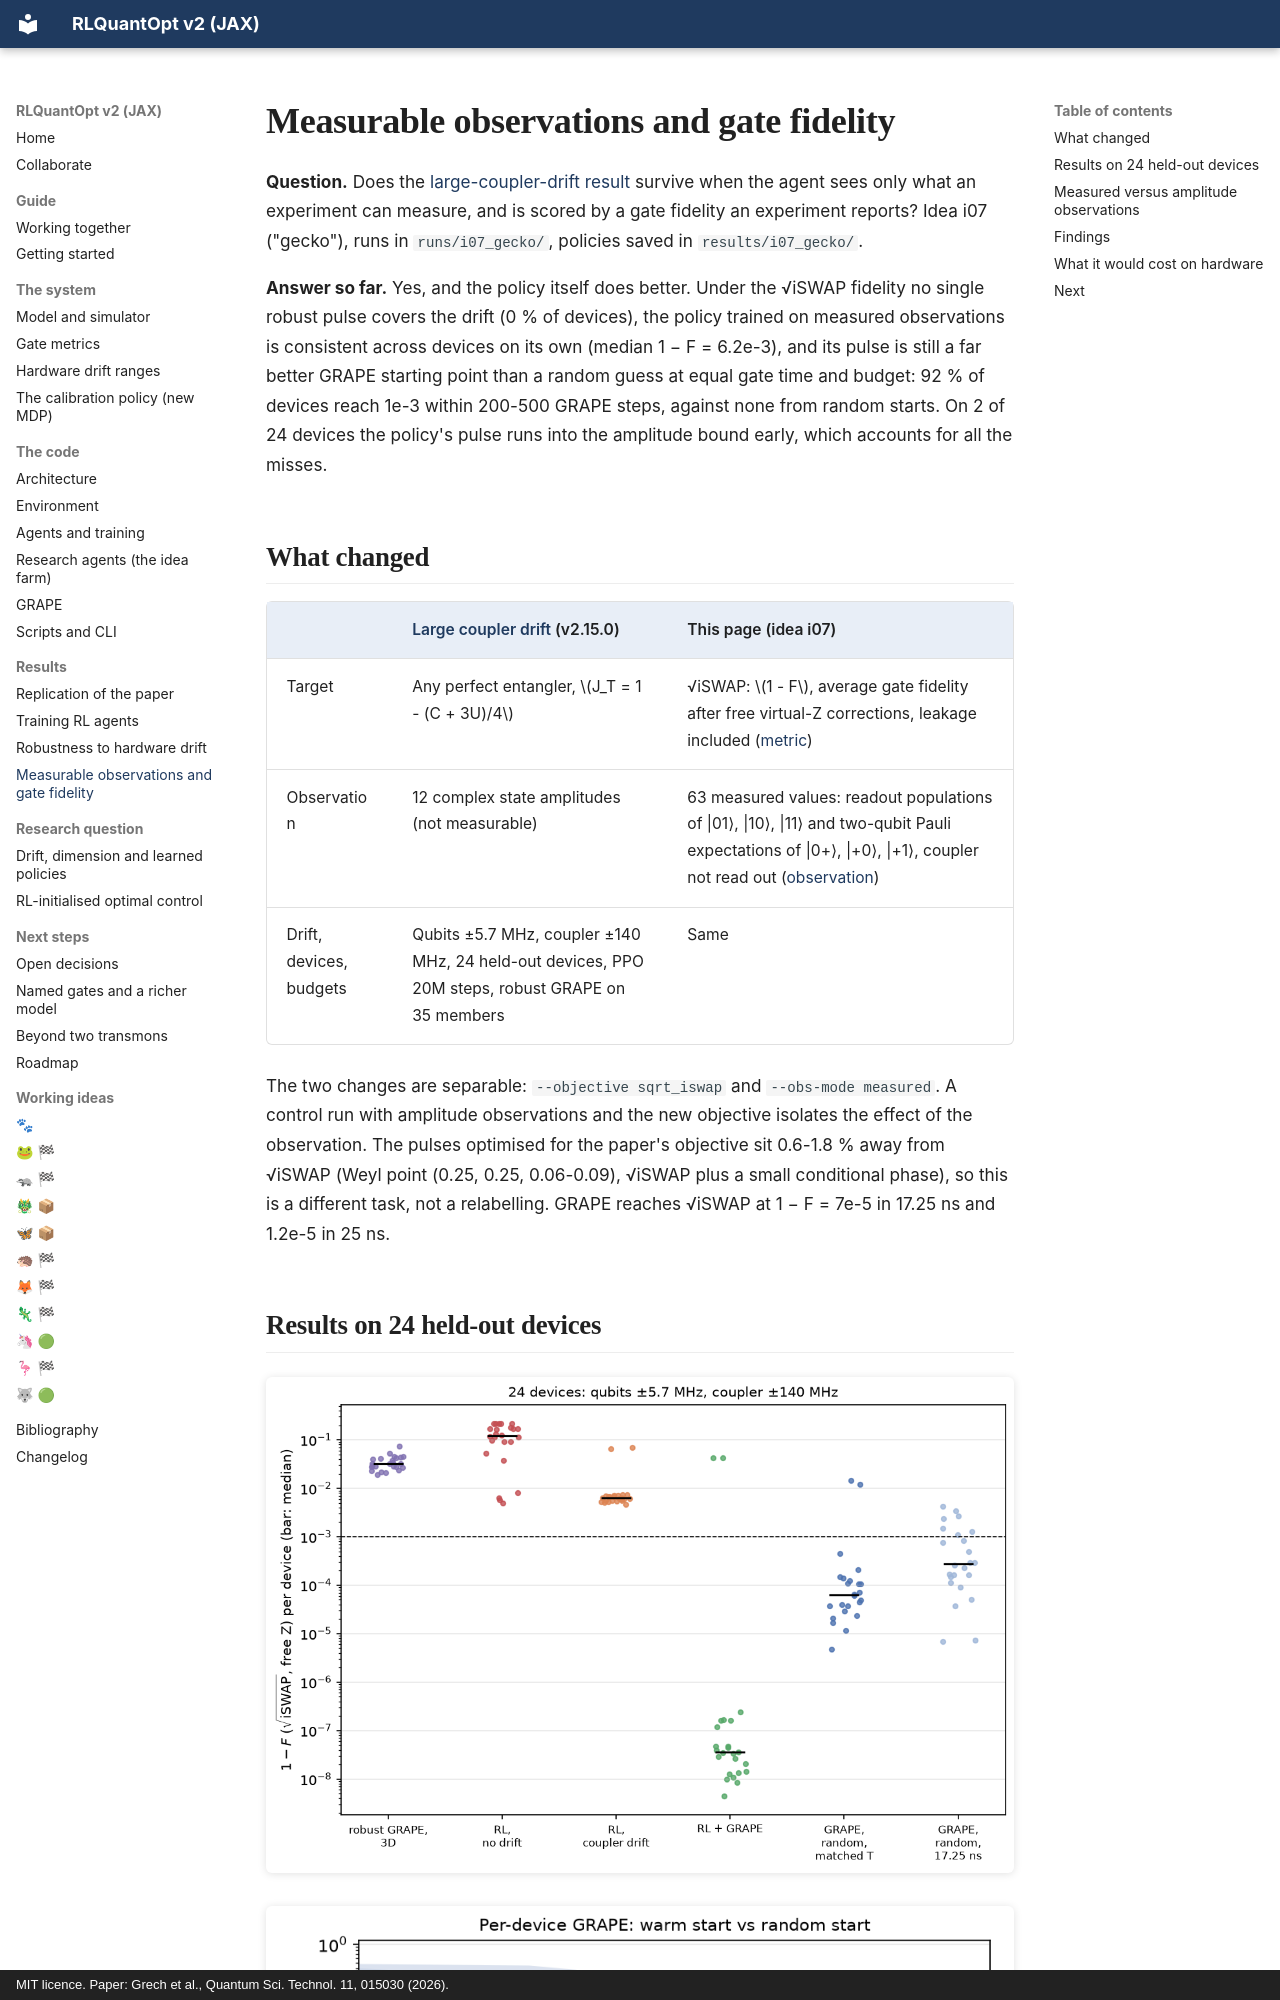

repository: leandergrech/rlquantopt · page: results/measurable/index.html · generator: mkdocs · copyright: MIT licence. Paper: Grech et al., Quantum Sci. Technol. 11, 015030 (2026).

# Measurable observations and gate fidelity

**Question.** Does the [large-coupler-drift result](robustness.md#large-coupler-drift) survive when the
agent sees only what an experiment can measure, and is scored by a gate fidelity an experiment reports?
Idea i07 ("gecko"), runs in `runs/i07_gecko/`, policies saved in `results/i07_gecko/`.

**Answer so far.** Yes, and the policy itself does better. Under the √iSWAP fidelity no single
robust pulse covers the drift (0 % of devices), the policy trained on measured observations is
consistent across devices on its own (median 1 − F = 6.2e-3), and its pulse is still a far better GRAPE
starting point than a random guess at equal gate time and budget: 92 % of devices reach 1e-3 within
200-500 GRAPE steps, against none from random starts. On 2 of 24 devices the policy's pulse runs into
the amplitude bound early, which accounts for all the misses.

## What changed

| | [Large coupler drift](robustness.md#large-coupler-drift) (v2.15.0) | This page (idea i07) |
| --- | --- | --- |
| Target | Any perfect entangler, \(J_T = 1 - (C + 3U)/4\) | √iSWAP: \(1 - F\), average gate fidelity after free virtual-Z corrections, leakage included ([metric](../system/metrics.md#named-gate-fidelity-with-free-z-corrections)) |
| Observation | 12 complex state amplitudes (not measurable) | 63 measured values: readout populations of \|01⟩, \|10⟩, \|11⟩ and two-qubit Pauli expectations of \|0+⟩, \|+0⟩, \|+1⟩, coupler not read out ([observation](../code/environment.md#measured-observations-obs_modemeasured)) |
| Drift, devices, budgets | Qubits ±5.7 MHz, coupler ±140 MHz, 24 held-out devices, PPO 20M steps, robust GRAPE on 35 members | Same |

The two changes are separable: `--objective sqrt_iswap` and `--obs-mode measured`. A control run
with amplitude observations and the new objective isolates the effect of the observation. The pulses
optimised for the paper's objective sit 0.6-1.8 % away from √iSWAP (Weyl point (0.25, 0.25, 0.06-0.09),
√iSWAP plus a small conditional phase), so this is a different task, not a relabelling. GRAPE reaches
√iSWAP at 1 − F = 7e-5 in 17.25 ns and 1.2e-5 in 25 ns.
